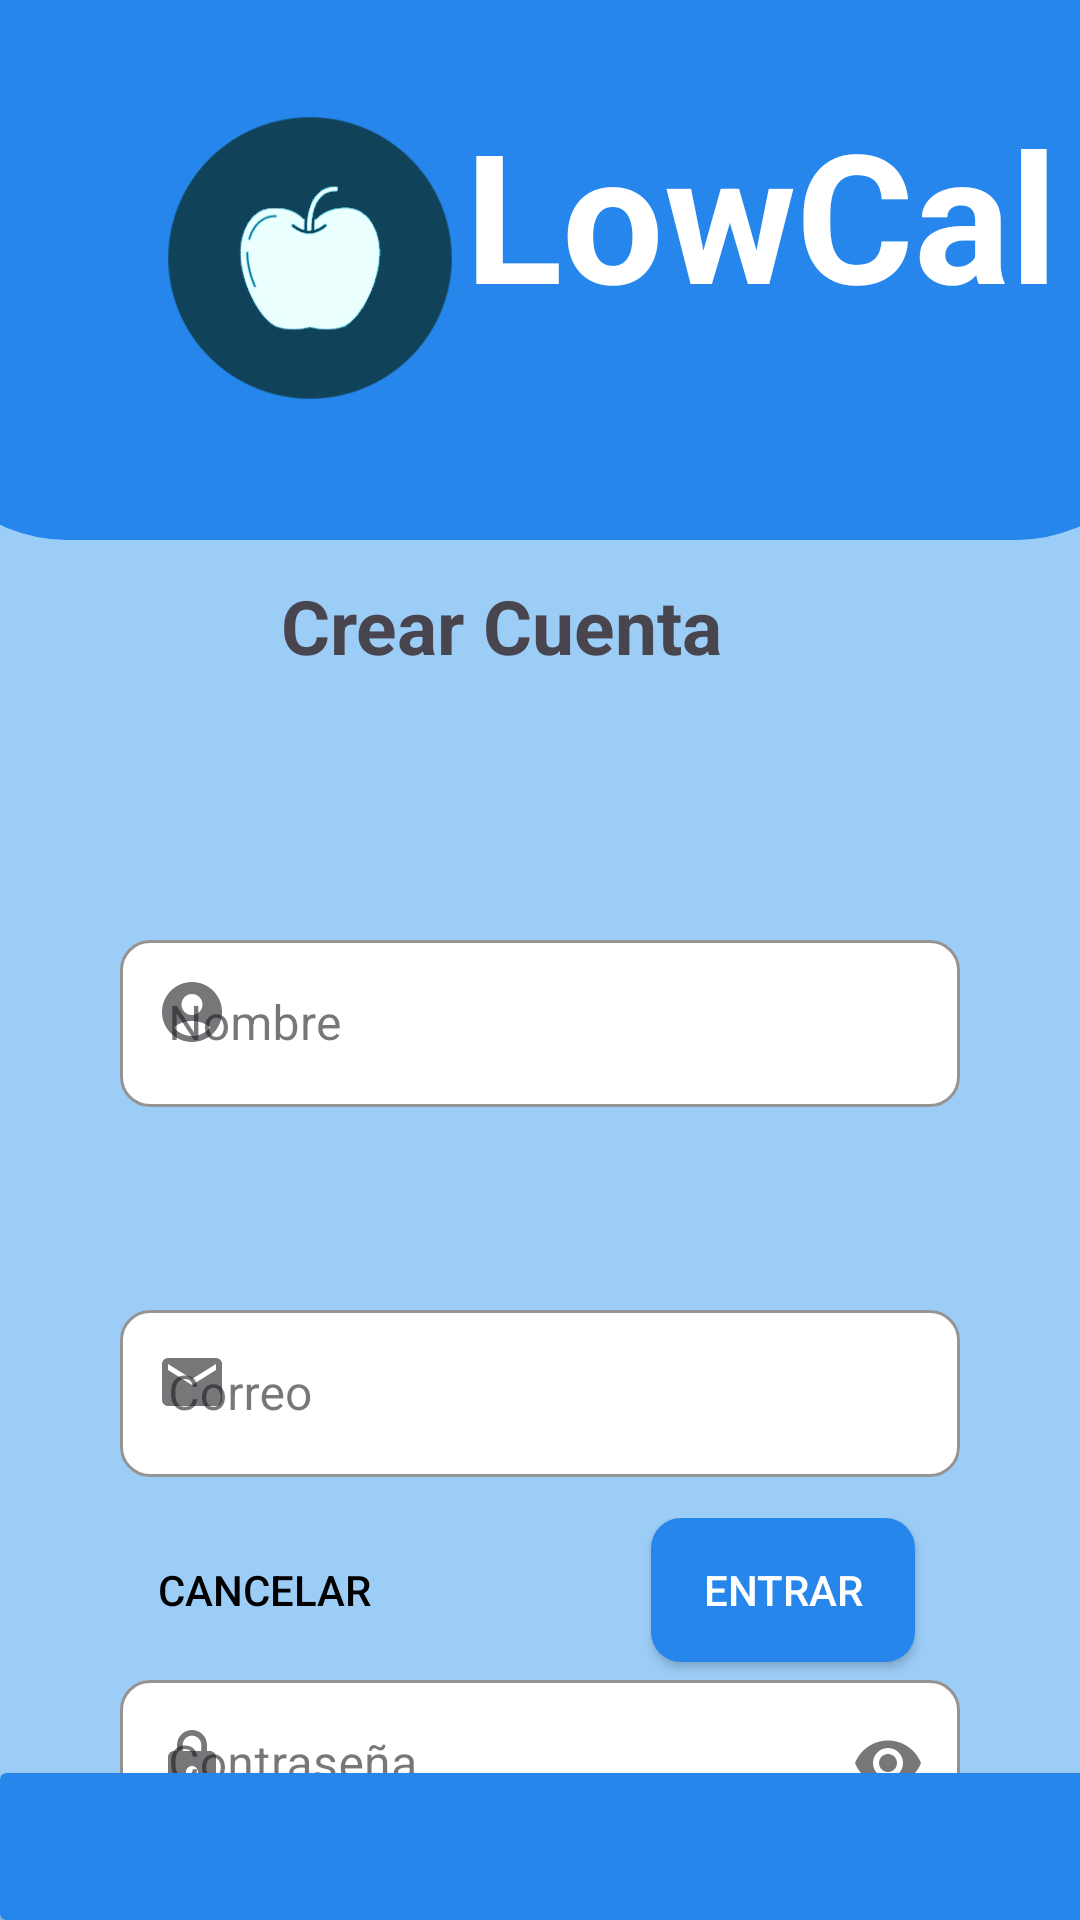

Produce the Android XML layout that renders to this screen, including the resource entries it uses.
<!-- AndroidManifest.xml: application theme Theme.LowCañ -->
<!-- res/layout/activity_crear_cuenta.xml -->
<?xml version="1.0" encoding="utf-8"?>
<androidx.constraintlayout.widget.ConstraintLayout xmlns:android="http://schemas.android.com/apk/res/android"
    xmlns:app="http://schemas.android.com/apk/res-auto"
    xmlns:tools="http://schemas.android.com/tools"
    android:layout_width="match_parent"
    android:layout_height="match_parent"
    android:background="@color/azul_coach"
    tools:context=".CrearCuenta">

    <com.google.android.material.textfield.TextInputLayout
        android:id="@+id/TIl3"
        style="@style/Widget.MaterialComponents.TextInputLayout.OutlinedBox"
        android:layout_width="280dp"
        android:layout_height="wrap_content"
        android:layout_marginTop="42dp"
        android:hint="@string/password"
        app:boxBackgroundColor="@color/white"
        app:boxBackgroundMode="outline"
        app:boxCornerRadiusBottomEnd="10dp"
        app:boxCornerRadiusBottomStart="10dp"
        app:boxCornerRadiusTopEnd="10dp"
        app:boxCornerRadiusTopStart="10dp"
        app:boxStrokeColor="@color/azul_fuerte"
        app:hintTextColor="@color/azul_fuerte"
        app:layout_constraintEnd_toEndOf="parent"
        app:layout_constraintStart_toStartOf="parent"
        app:layout_constraintTop_toBottomOf="@+id/TIL2"
        app:startIconDrawable="@drawable/baseline_lock_24"
        app:errorEnabled="true"
        app:endIconMode="password_toggle">

        <com.google.android.material.textfield.TextInputEditText
            android:id="@+id/etPassword"
            android:layout_width="280dp"
            android:layout_height="wrap_content"
            android:inputType="textPassword" />
    </com.google.android.material.textfield.TextInputLayout>

    <View
        android:id="@+id/rectangle_5"
        android:layout_width="417dp"
        android:layout_height="180dp"
        android:background="@drawable/view_profile_layout"
        app:layout_constraintEnd_toEndOf="parent"
        app:layout_constraintStart_toStartOf="parent"
        app:layout_constraintTop_toTopOf="parent"
        tools:visibility="visible" />

    <TextView
        android:id="@+id/textView37"
        android:layout_width="370dp"
        android:layout_height="260dp"
        android:paddingLeft="125dp"
        android:paddingTop="25dp"
        android:text="LowCal"
        android:textColor="@color/white"
        android:textSize="60dp"
        android:textStyle="bold"
        android:translationX="30dp"
        app:layout_constraintBottom_toBottomOf="parent"
        app:layout_constraintTop_toTopOf="parent"
        app:layout_constraintVertical_bias="0.016"
        tools:layout_editor_absoluteX="36dp" />

    <TextView
        android:id="@+id/txtViewCrear5"
        android:layout_width="173dp"
        android:layout_height="47dp"
        android:text="Crear Cuenta"
        android:textSize="25dp"
        android:textStyle="bold"
        app:layout_constraintBottom_toBottomOf="parent"
        app:layout_constraintEnd_toEndOf="parent"
        app:layout_constraintStart_toStartOf="parent"
        app:layout_constraintTop_toTopOf="parent"
        app:layout_constraintVertical_bias="0.323" />

    <androidx.cardview.widget.CardView
        android:id="@+id/cardView2"
        android:layout_width="441dp"
        android:layout_height="49dp"
        android:backgroundTint="@color/encabezado"
        app:layout_constraintBottom_toBottomOf="parent"
        app:layout_constraintEnd_toEndOf="parent"
        app:layout_constraintHorizontal_bias="0.0"
        app:layout_constraintStart_toStartOf="parent" />

    <ImageView
        android:id="@+id/imageView15"
        android:layout_width="100dp"
        android:layout_height="100dp"
        android:layout_marginTop="16dp"
        android:translationX="40dp"
        android:translationY="20dp"
        app:layout_constraintEnd_toEndOf="parent"
        app:layout_constraintHorizontal_bias="0.051"
        app:layout_constraintStart_toStartOf="parent"
        app:layout_constraintTop_toTopOf="parent"
        app:srcCompat="@drawable/logo_lowcal" />

    <com.google.android.material.textfield.TextInputLayout
        android:id="@+id/TIL2"
        style="@style/Widget.MaterialComponents.TextInputLayout.OutlinedBox"
        android:layout_width="280dp"
        android:layout_height="wrap_content"
        android:layout_marginTop="42dp"
        android:hint="@string/correo"
        app:boxBackgroundColor="@color/white"
        app:boxBackgroundMode="outline"
        app:boxCornerRadiusBottomEnd="10dp"
        app:boxCornerRadiusBottomStart="10dp"
        app:boxCornerRadiusTopEnd="10dp"
        app:boxCornerRadiusTopStart="10dp"
        app:boxStrokeColor="@color/azul_fuerte"
        app:hintTextColor="@color/azul_fuerte"
        app:layout_constraintEnd_toEndOf="parent"
        app:layout_constraintStart_toStartOf="parent"
        app:layout_constraintTop_toBottomOf="@+id/TIL1"
        app:startIconDrawable="@drawable/baseline_email_24"
        app:errorEnabled="true">

        <com.google.android.material.textfield.TextInputEditText
            android:id="@+id/etCorreo"
            android:layout_width="280dp"
            android:layout_height="wrap_content"
            android:inputType="textEmailAddress"
            android:maxLines="1"/>
    </com.google.android.material.textfield.TextInputLayout>

    <com.google.android.material.textfield.TextInputLayout
        android:id="@+id/TIL1"
        style="@style/Widget.MaterialComponents.TextInputLayout.OutlinedBox"
        android:layout_width="280dp"
        android:layout_height="wrap_content"
        android:layout_marginTop="42dp"
        android:hint="@string/name"
        app:boxBackgroundColor="@color/white"
        app:boxBackgroundMode="outline"
        app:boxCornerRadiusBottomEnd="10dp"
        app:boxCornerRadiusBottomStart="10dp"
        app:boxCornerRadiusTopEnd="10dp"
        app:boxCornerRadiusTopStart="10dp"
        app:boxStrokeColor="@color/azul_fuerte"
        app:hintTextColor="@color/azul_fuerte"
        app:layout_constraintEnd_toEndOf="parent"
        app:layout_constraintStart_toStartOf="parent"
        app:layout_constraintTop_toBottomOf="@+id/textView37"
        app:startIconDrawable="@drawable/baseline_account_circle_24"
        app:errorEnabled="true">

        <com.google.android.material.textfield.TextInputEditText
            android:id="@+id/etNombre"
            android:layout_width="280dp"
            android:layout_height="wrap_content"
            android:inputType="text"
            android:maxLines="1"/>
    </com.google.android.material.textfield.TextInputLayout>

    <TableRow
        android:layout_width="282dp"
        android:layout_height="69dp"
        android:layout_marginTop="30dp"
        android:layout_marginBottom="16dp"
        app:layout_constraintBottom_toTopOf="@+id/cardView2"
        app:layout_constraintEnd_toEndOf="parent"
        app:layout_constraintHorizontal_bias="0.565"
        app:layout_constraintStart_toStartOf="parent"
        app:layout_constraintTop_toBottomOf="@+id/textInputLayout">

        <Button
            android:id="@+id/button"
            android:layout_width="wrap_content"
            android:layout_height="wrap_content"
            android:background="@drawable/boton_redondo_blanco"
            android:onClick="atras"
            android:text="@string/btnCancelar"
            android:textColor="@color/black" />

        <Space
            android:layout_width="85dp"
            android:layout_height="wrap_content" />

        <Button
            android:id="@+id/btnEntrar"
            android:layout_width="wrap_content"
            android:layout_height="wrap_content"
            android:background="@drawable/boton_redondo_azul"
            android:onClick="datosPantalla"
            android:text="@string/entrar"
            android:textColor="@color/white"
            app:layout_constraintBottom_toTopOf="@+id/cardView2"
            app:layout_constraintEnd_toEndOf="parent"
            app:layout_constraintStart_toStartOf="parent"
            app:layout_constraintTop_toBottomOf="@+id/editTextTextPassword"
            app:layout_constraintVertical_bias="0.291" />
        />
    </TableRow>
</androidx.constraintlayout.widget.ConstraintLayout>
<!-- resources referenced by this layout -->
<resources>
  <color name="azul_coach">#9CCDF7</color>
  <color name="azul_fuerte">#15232D</color>
  <color name="black">#FF000000</color>
  <color name="encabezado">#2686EB</color>
  <color name="white">#FFFFFFFF</color>
  <!-- drawable baseline_account_circle_24 (drawable) -->
  <vector android:height="24dp" android:tint="@color/azul_fuerte"
      android:viewportHeight="24" android:viewportWidth="24"
      android:width="24dp" xmlns:android="http://schemas.android.com/apk/res/android">
      <path android:fillColor="@android:color/white" android:pathData="M12,2C6.48,2 2,6.48 2,12s4.48,10 10,10s10,-4.48 10,-10S17.52,2 12,2zM12,6c1.93,0 3.5,1.57 3.5,3.5S13.93,13 12,13s-3.5,-1.57 -3.5,-3.5S10.07,6 12,6zM12,20c-2.03,0 -4.43,-0.82 -6.14,-2.88C7.55,15.8 9.68,15 12,15s4.45,0.8 6.14,2.12C16.43,19.18 14.03,20 12,20z"/>
  </vector>
  <!-- drawable baseline_email_24 (drawable) -->
  <vector android:height="24dp" android:tint="@color/azul_fuerte"
      android:viewportHeight="24" android:viewportWidth="24"
      android:width="24dp" xmlns:android="http://schemas.android.com/apk/res/android">
      <path android:fillColor="@android:color/white" android:pathData="M20,4L4,4c-1.1,0 -1.99,0.9 -1.99,2L2,18c0,1.1 0.9,2 2,2h16c1.1,0 2,-0.9 2,-2L22,6c0,-1.1 -0.9,-2 -2,-2zM20,8l-8,5 -8,-5L4,6l8,5 8,-5v2z"/>
  </vector>
  <!-- drawable baseline_lock_24 (drawable) -->
  <vector android:height="24dp" android:tint="@color/azul_fuerte"
      android:viewportHeight="24" android:viewportWidth="24"
      android:width="24dp" xmlns:android="http://schemas.android.com/apk/res/android">
      <path android:fillColor="@android:color/white" android:pathData="M18,8h-1L17,6c0,-2.76 -2.24,-5 -5,-5S7,3.24 7,6v2L6,8c-1.1,0 -2,0.9 -2,2v10c0,1.1 0.9,2 2,2h12c1.1,0 2,-0.9 2,-2L20,10c0,-1.1 -0.9,-2 -2,-2zM12,17c-1.1,0 -2,-0.9 -2,-2s0.9,-2 2,-2 2,0.9 2,2 -0.9,2 -2,2zM15.1,8L8.9,8L8.9,6c0,-1.71 1.39,-3.1 3.1,-3.1 1.71,0 3.1,1.39 3.1,3.1v2z"/>
  </vector>
  <!-- drawable boton_redondo_azul (drawable) -->
  <?xml version="1.0" encoding="utf-8"?>
  <shape xmlns:android="http://schemas.android.com/apk/res/android">
       <solid android:color="#2686EB"></solid>
      <corners android:radius="10dp"></corners>
  </shape>
  <!-- drawable logo_lowcal: png bitmap (drawable, 17669 bytes) -->
  <!-- drawable view_profile_layout (drawable) -->
  <?xml version="1.0" encoding="utf-8"?>
  <shape xmlns:android="http://schemas.android.com/apk/res/android"
      android:shape="rectangle">
      <solid android:color="@color/encabezado" />
      <corners android:bottomLeftRadius="50dp"
          android:bottomRightRadius="50dp" />
      <stroke android:width="0dp" android:color="@color/white"/>
  
  </shape>
  <string name="btnCancelar">CANCELAR</string>
  <string name="correo">Correo</string>
  <string name="entrar">Entrar</string>
  <string name="name">Nombre</string>
  <string name="password">Contraseña</string>
  <style name="Theme.LowCañ" parent="Theme.Material3.DayNight.NoActionBar">
          
          <item name="colorPrimary">@color/purple_500</item>
          <item name="colorPrimaryVariant">@color/purple_700</item>
          <item name="colorOnPrimary">@color/white</item>
          
          <item name="colorSecondary">@color/teal_200</item>
          <item name="colorSecondaryVariant">@color/teal_700</item>
          <item name="colorOnSecondary">@color/black</item>
          
          <item name="android:statusBarColor">?attr/colorPrimaryVariant</item>
          
      </style>
  <color name="purple_500">@color/encabezado</color>
  <color name="purple_700">@color/encabezado</color>
  <color name="teal_200">#FF03DAC5</color>
  <color name="teal_700">#FF018786</color>
</resources>
